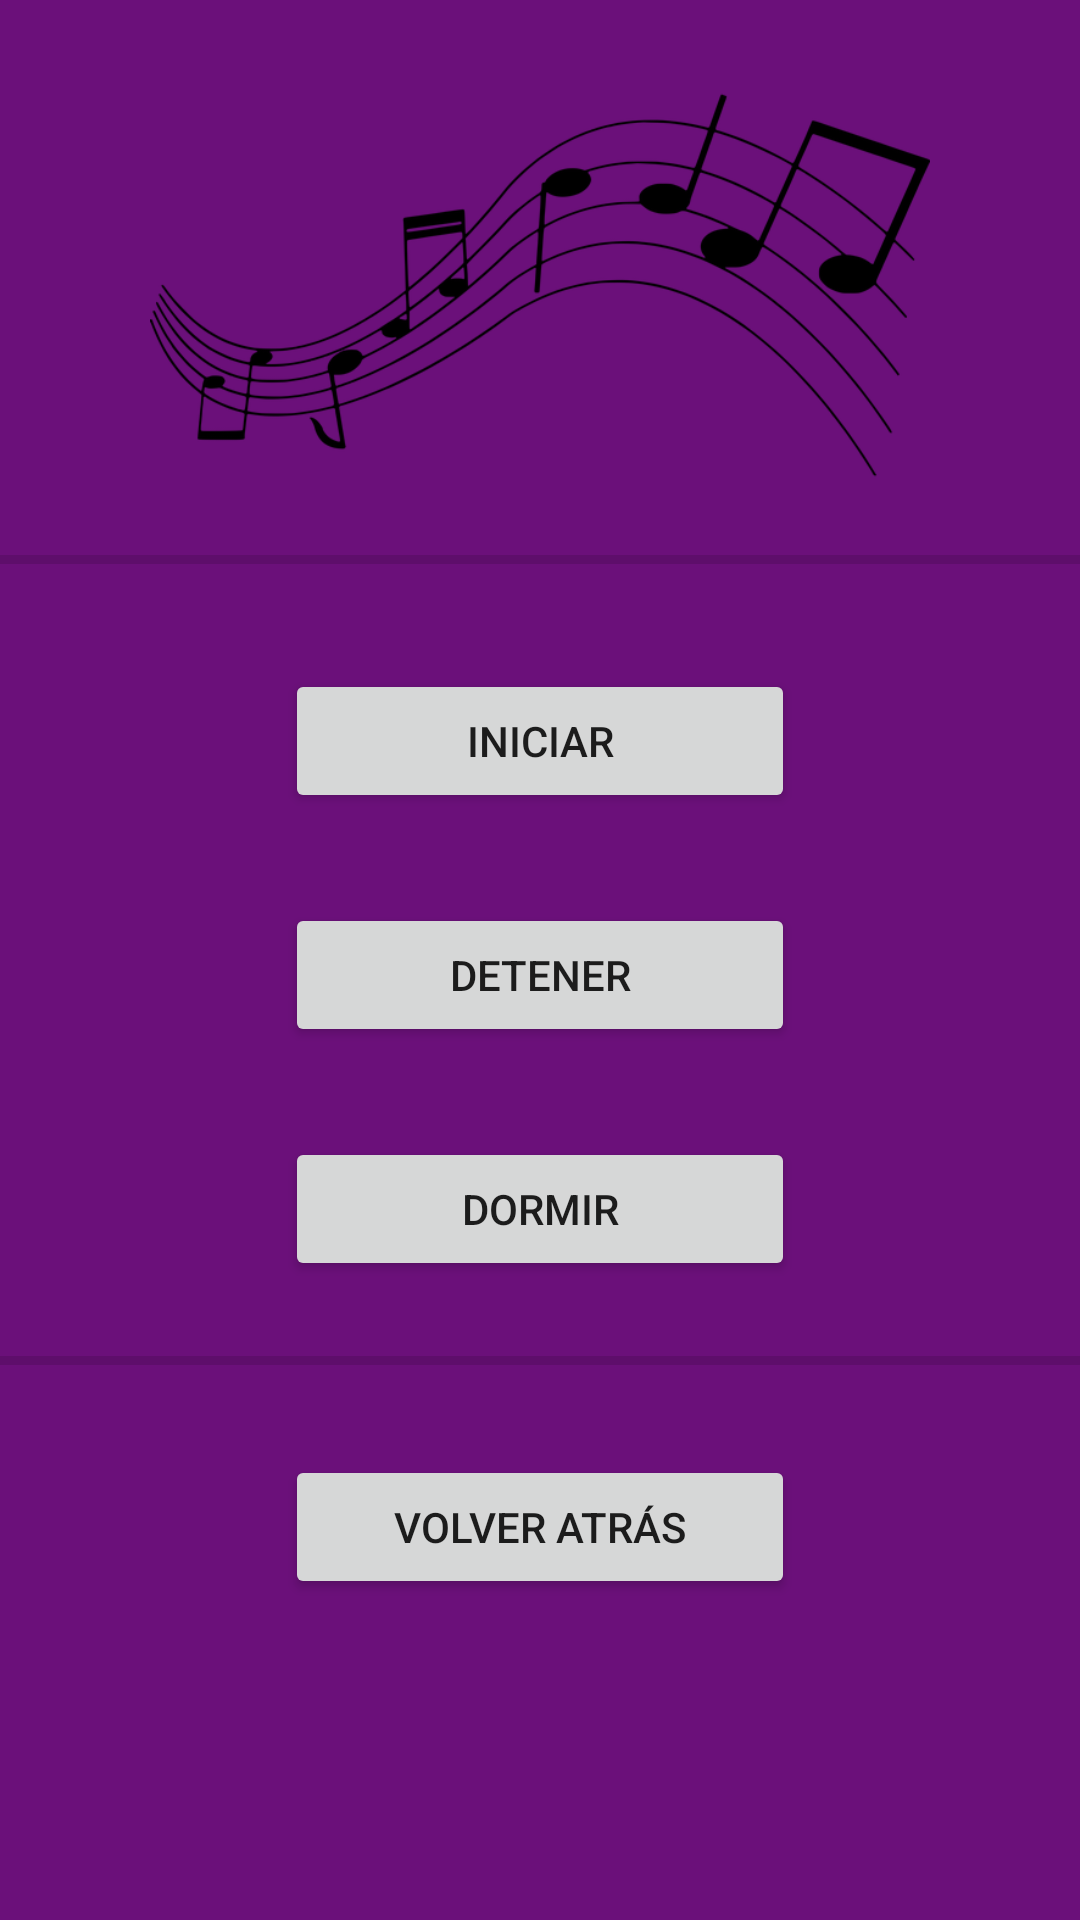

The Android layout XML behind this screen, and the referenced resources:
<!-- AndroidManifest.xml: application theme Theme.PAC_DESARROLLO_08 -->
<!-- res/layout/musica.xml -->
<?xml version="1.0" encoding="utf-8"?>

<androidx.constraintlayout.widget.ConstraintLayout xmlns:android="http://schemas.android.com/apk/res/android"
    xmlns:app="http://schemas.android.com/apk/res-auto"
    xmlns:tools="http://schemas.android.com/tools"
    android:layout_width="match_parent"
    android:layout_height="match_parent"
    android:orientation="vertical"
    android:background="@color/teal_700"
    tools:context=".Musica">

    <ImageView
        android:id="@+id/imageView"
        android:layout_width="300dp"
        android:layout_height="130dp"
        android:layout_marginTop="30dp"
        app:layout_constraintEnd_toEndOf="parent"
        app:layout_constraintLeft_toLeftOf="parent"
        app:layout_constraintRight_toRightOf="parent"
        app:layout_constraintStart_toStartOf="parent"
        app:layout_constraintTop_toTopOf="parent"
        app:srcCompat="@drawable/music" />

    <View
        android:id="@+id/divider"
        android:layout_width="match_parent"
        android:layout_height="3dp"
        android:layout_marginTop="25dp"
        android:outlineSpotShadowColor="#F3F1F6"
        android:background="?android:attr/listDivider"
        app:layout_constraintEnd_toEndOf="parent"
        app:layout_constraintLeft_toLeftOf="parent"
        app:layout_constraintRight_toRightOf="parent"
        app:layout_constraintStart_toStartOf="parent"
        app:layout_constraintTop_toBottomOf="@id/imageView" />

    <Button
        android:id="@+id/buttonIniMusica"
        android:layout_width="170dp"
        android:layout_height="wrap_content"
        android:layout_marginTop="35dp"
        android:text="Iniciar"
        app:layout_constraintEnd_toEndOf="parent"
        app:layout_constraintLeft_toLeftOf="parent"
        app:layout_constraintRight_toRightOf="parent"
        app:layout_constraintStart_toStartOf="parent"
        app:layout_constraintTop_toBottomOf="@+id/divider" />

    <Button
        android:id="@+id/buttonStopMusica"
        android:layout_width="170dp"
        android:layout_height="wrap_content"
        android:layout_marginTop="30dp"
        android:text="Detener"
        app:layout_constraintEnd_toEndOf="parent"
        app:layout_constraintLeft_toLeftOf="parent"
        app:layout_constraintRight_toRightOf="parent"
        app:layout_constraintStart_toStartOf="parent"
        app:layout_constraintTop_toBottomOf="@+id/buttonIniMusica" />

    <Button
        android:id="@+id/buttonSleepMusica"
        android:layout_width="170dp"
        android:layout_height="wrap_content"
        android:layout_marginTop="30dp"
        android:text="Dormir"
        app:layout_constraintEnd_toEndOf="parent"
        app:layout_constraintLeft_toLeftOf="parent"
        app:layout_constraintRight_toRightOf="parent"
        app:layout_constraintStart_toStartOf="parent"
        app:layout_constraintTop_toBottomOf="@+id/buttonStopMusica" />

    <View
        android:id="@+id/divider2"
        android:layout_width="match_parent"
        android:layout_height="3dp"
        android:layout_marginTop="25dp"
        android:background="?android:attr/listDivider"
        app:layout_constraintEnd_toEndOf="parent"
        app:layout_constraintLeft_toLeftOf="parent"
        app:layout_constraintRight_toRightOf="parent"
        app:layout_constraintStart_toStartOf="parent"
        app:layout_constraintTop_toBottomOf="@id/buttonSleepMusica" />

    <Button
        android:id="@+id/buttonVolver3Desde7"
        android:layout_width="170dp"
        android:layout_height="wrap_content"
        android:layout_marginTop="30dp"
        android:text="Volver atrás"
        app:layout_constraintEnd_toEndOf="parent"
        app:layout_constraintLeft_toLeftOf="parent"
        app:layout_constraintRight_toRightOf="parent"
        app:layout_constraintStart_toStartOf="parent"
        app:layout_constraintTop_toBottomOf="@+id/divider2" />



</androidx.constraintlayout.widget.ConstraintLayout>
<!-- resources referenced by this layout -->
<resources>
  <color name="teal_700">#6B107A</color>
  <!-- drawable music: png bitmap (drawable, 31521 bytes) -->
  <style name="Theme.PAC_DESARROLLO_08" parent="Theme.MaterialComponents.DayNight.DarkActionBar">
          
          <item name="colorPrimary">@color/purple_200</item>
          <item name="colorPrimaryVariant">@color/purple_700</item>
          <item name="colorOnPrimary">@color/white</item>
          
          <item name="colorSecondary">@color/teal_200</item>
          <item name="colorSecondaryVariant">@color/teal_700</item>
          <item name="colorOnSecondary">@color/black</item>
          
          <item name="android:statusBarColor" tools:targetApi="l">?attr/colorPrimaryVariant</item>
          
      </style>
  <color name="purple_200">#6F5273</color>
  <color name="purple_700">#480ca8</color>
  <color name="white">#FFFFFFFF</color>
  <color name="teal_200">#4cc9f0</color>
  <color name="black">#FF000000</color>
</resources>
